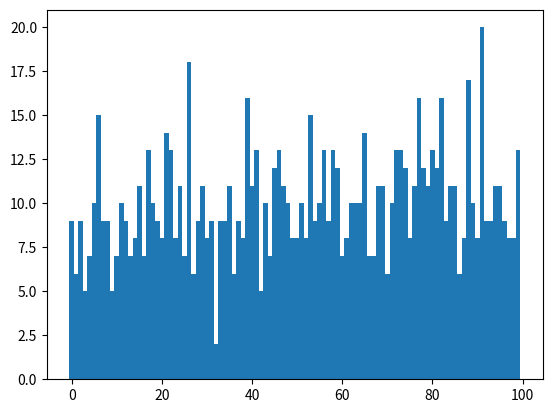

This chart was generated by the following Python code:
import numpy as np
import matplotlib.pyplot as plt

random_count = np.zeros(100)
for i in range(1000):
    r = np.random.randint(0, 100)
    random_count[r] += 1

plt.bar(range(len(random_count)), random_count, width=1.0)
plt.show()
